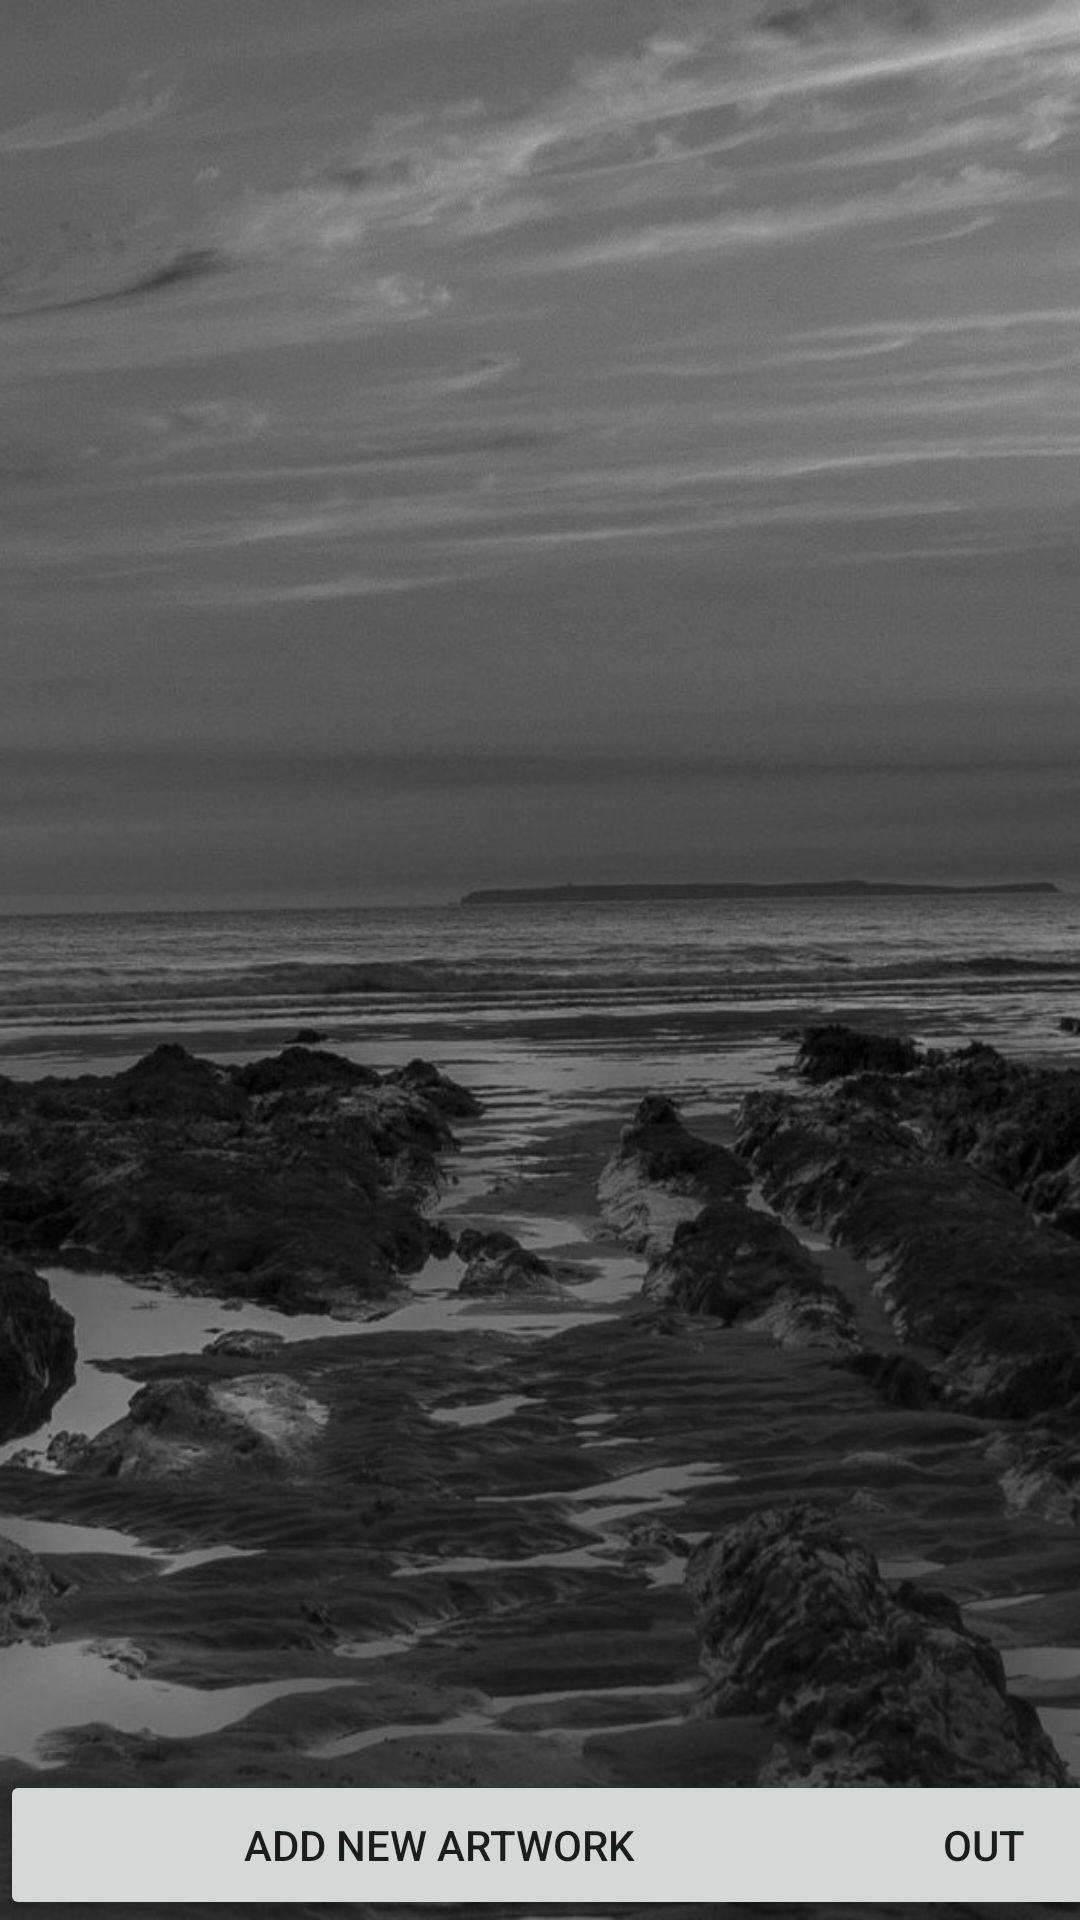

Produce the Android XML layout that renders to this screen, including the resource entries it uses.
<!-- AndroidManifest.xml: application theme Theme.GriffoAssistant -->
<!-- res/layout/activity_read.xml -->
<?xml version="1.0" encoding="utf-8"?>
<androidx.constraintlayout.widget.ConstraintLayout xmlns:android="http://schemas.android.com/apk/res/android"
    xmlns:app="http://schemas.android.com/apk/res-auto"
    xmlns:tools="http://schemas.android.com/tools"
    android:id="@+id/back"
    android:layout_width="match_parent"
    android:layout_height="match_parent"
    android:background="@drawable/img"
    tools:context=".ReadActivity"
    android:orientation="vertical">

    <ListView
        android:id="@+id/listViewArt"
        android:layout_width="408dp"
        android:layout_height="676dp"
        app:layout_constraintBottom_toTopOf="@+id/addArt"
        app:layout_constraintEnd_toEndOf="parent"
        app:layout_constraintHorizontal_bias="0.0"
        app:layout_constraintStart_toStartOf="parent"
        app:layout_constraintTop_toTopOf="parent" />

    <Button
        android:id="@+id/addArt"
        android:layout_width="293dp"
        android:layout_height="50dp"
        android:onClick="clickAdd"
        android:text="@string/add_art"
        app:layout_constraintBottom_toBottomOf="parent"
        app:layout_constraintEnd_toEndOf="parent"
        app:layout_constraintHorizontal_bias="0.0"
        app:layout_constraintStart_toStartOf="parent" />

    <Button
        android:id="@+id/outAccount"
        android:layout_width="109dp"
        android:layout_height="50dp"
        android:onClick="clickOut"
        android:text="@string/out"
        app:layout_constraintBottom_toBottomOf="parent"
        app:layout_constraintEnd_toEndOf="parent"
        app:layout_constraintHorizontal_bias="0.466"
        app:layout_constraintStart_toEndOf="@+id/addArt" />
</androidx.constraintlayout.widget.ConstraintLayout>
<!-- resources referenced by this layout -->
<resources>
  <!-- drawable img: jpg bitmap (drawable, 154664 bytes) -->
  <string name="add_art">Add new artwork</string>
  <string name="out">Out</string>
  <style name="Theme.GriffoAssistant" parent="Theme.MaterialComponents.DayNight.NoActionBar">
          
          <item name="colorPrimary">@color/grey_main</item>
          <item name="colorPrimaryVariant">@color/purple_700</item>
          <item name="colorOnPrimary">@color/white</item>
          
          <item name="colorSecondary">@color/teal_200</item>
          <item name="colorSecondaryVariant">@color/teal_700</item>
          <item name="colorOnSecondary">@color/black</item>
          
          <item name="android:statusBarColor" tools:targetApi="l">?attr/colorPrimaryVariant</item>
          
      </style>
  <color name="grey_main">#FF575656</color>
  <color name="purple_700">#FF3700B3</color>
  <color name="white">#FFFFFFFF</color>
  <color name="teal_200">#FF03DAC5</color>
  <color name="teal_700">#FF018786</color>
  <color name="black">#FF000000</color>
</resources>
